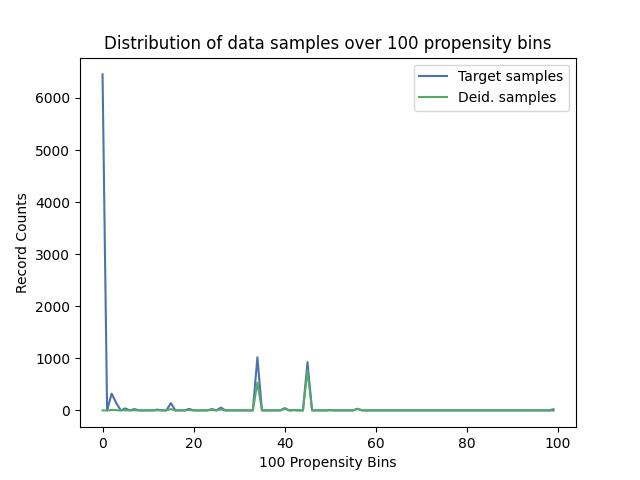

The file beside this chart, header and first rows:
, Target samples, Deid. samples
0, 6453, 0
1, 0, 0
2, 322, 8
3, 144, 4
4, 0, 0
5, 38, 2
6, 0, 0
7, 26, 2
8, 0, 0
9, 0, 0
10, 0, 0
11, 0, 0
12, 15, 2
13, 0, 0
14, 0, 0
15, 139, 25
16, 0, 0
17, 0, 0
18, 0, 0
19, 29, 7
20, 0, 0
21, 0, 0
22, 0, 0
23, 0, 0
24, 26, 8
25, 0, 0
26, 54, 19
27, 0, 0
28, 0, 0
29, 0, 0
30, 0, 0
31, 0, 0
32, 0, 0
33, 0, 0
34, 1020, 534
35, 0, 0
36, 0, 0
37, 0, 0
38, 0, 0
39, 0, 0
40, 44, 29
41, 0, 0
42, 7, 5
43, 0, 0
44, 0, 0
45, 927, 769
46, 0, 0
47, 0, 0
48, 0, 0
49, 0, 0
50, 5, 5
51, 0, 0
52, 0, 0
53, 0, 0
54, 0, 0
55, 0, 0
56, 27, 34
57, 0, 0
58, 0, 0
59, 0, 0
... 40 more rows
